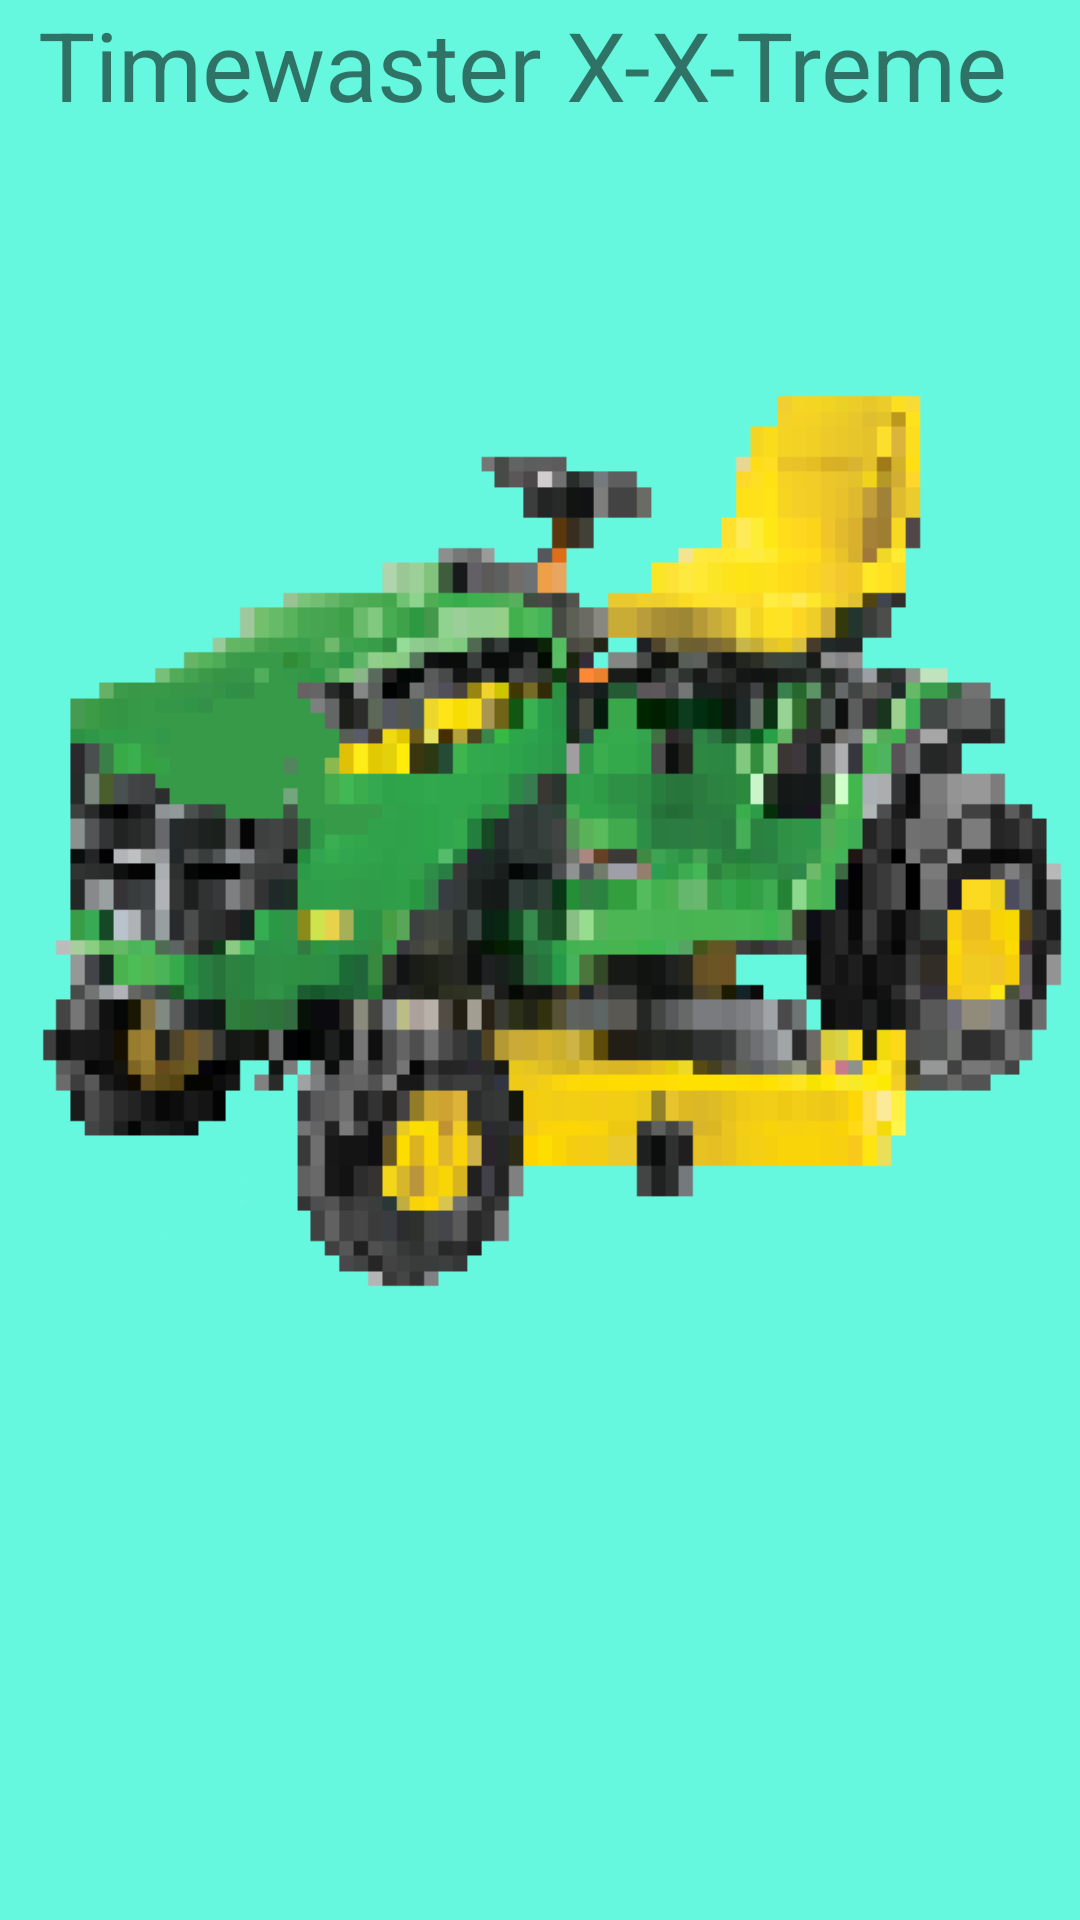

This screen was rendered from an Android layout file. Write that file and the resources it references.
<!-- AndroidManifest.xml: application theme AppTheme -->
<!-- res/layout/activity_main.xml -->
<?xml version="1.0" encoding="utf-8"?>
<androidx.constraintlayout.widget.ConstraintLayout xmlns:android="http://schemas.android.com/apk/res/android"
    xmlns:app="http://schemas.android.com/apk/res-auto"
    xmlns:tools="http://schemas.android.com/tools"
    android:layout_width="match_parent"
    android:layout_height="match_parent"
    android:background="#66F8DF"
    tools:context=".MainActivity">

    <TextView
        android:id="@+id/play"
        android:layout_width="100dp"
        android:layout_height="33dp"
        android:background="#FC02547A"
        android:onClick="clickPlay"
        android:text="Play Game"
        android:textColor="#E6CF0F"
        android:textSize="18sp"
        app:layout_constraintBottom_toBottomOf="parent"
        app:layout_constraintEnd_toEndOf="parent"
        app:layout_constraintHorizontal_bias="0.498"
        app:layout_constraintLeft_toLeftOf="parent"
        app:layout_constraintRight_toRightOf="parent"
        app:layout_constraintStart_toStartOf="parent"
        app:layout_constraintTop_toTopOf="parent"
        app:layout_constraintVertical_bias="0.318" />

    <ImageView
        android:id="@+id/imageView"
        android:layout_width="415dp"
        android:layout_height="566dp"
        android:src="@drawable/lawnmower"
        app:layout_constraintEnd_toEndOf="parent"
        app:layout_constraintHorizontal_bias="0.0"
        app:layout_constraintStart_toStartOf="parent"
        tools:layout_editor_absoluteY="264dp" />

    <TextView
        android:id="@+id/textView"
        android:layout_width="334dp"
        android:layout_height="67dp"
        android:text="Timewaster X-X-Treme"
        android:textSize="32dp"
        app:layout_constraintEnd_toEndOf="parent"
        app:layout_constraintHorizontal_bias="0.493"
        app:layout_constraintStart_toStartOf="parent"
        tools:layout_editor_absoluteY="50dp" />

</androidx.constraintlayout.widget.ConstraintLayout>
<!-- resources referenced by this layout -->
<resources>
  <!-- drawable lawnmower: png bitmap (drawable, 13485 bytes) -->
  <style name="AppTheme" parent="Theme.AppCompat.Light.DarkActionBar">
          
          <item name="colorPrimary">@color/colorPrimary</item>
          <item name="colorPrimaryDark">@color/colorPrimaryDark</item>
          <item name="colorAccent">@color/colorAccent</item>
          <item name="android:windowBackground">@android:color/black</item>
  
      </style>
  <!-- not gathered from this repository: default colours our renderer supplied (Android Studio template values) -->
  <color name="colorPrimary">#FF6200EE</color>
  <color name="colorPrimaryDark">#FF3700B3</color>
  <color name="colorAccent">#FF03DAC5</color>
</resources>
